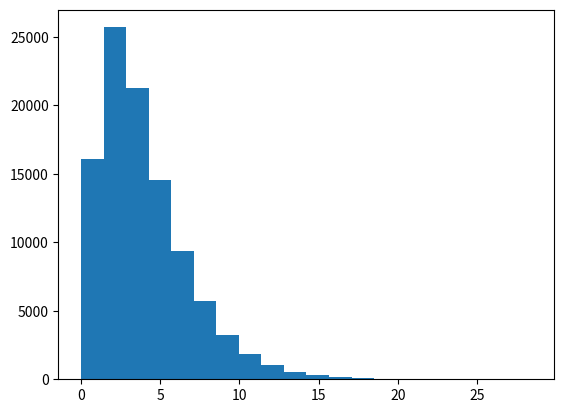

This figure's Python source: (Note: this script raises an exception after producing the figure.)










import numpy as np
import random
import matplotlib.pyplot as plt
import scipy.special as sps

shape, scale = 2., 2.  # mean=4, std=2*sqrt(2)
s = np.random.gamma(shape, scale, 100000)
plt.hist(s, 20)
plt.show()

# The distribution of the means from the sampled groups is normally distributed
samples = [np.mean(random.choices(s, k=100)) for _ in range(100)]
sns.distplot(samples)
plt.show()

import numpy as np
import matplotlib.pyplot as plt
import matplotlib.animation as animation

def update_hist(num, data):
    plt.cla()
    num += 2
    samples = [np.mean(random.choices(s, k=100)) for _ in range(num)]
    sns.distplot(samples)

number_of_frames = 100
data = np.random.exponential(size=100000)
sns.distplot(data)
plt.show()

fig = plt.figure()
animation = animation.FuncAnimation(fig, update_hist, number_of_frames, fargs=(data, ) )
HTML(animation.to_jshtml())

number_of_frames = 100
data = np.random.binomial(10, 0.3, 10000)

fig = plt.figure()
animation = animation.FuncAnimation(fig, update_hist, number_of_frames, fargs=(data, ) )
HTML(animation.to_jshtml())

number_of_frames = 100
data = np.random.multinomial(5, [0.1,0.2,0.3,0.4,0.5], 100000)
fig = plt.figure()
animation = animation.FuncAnimation(fig, update_hist, number_of_frames, fargs=(data, ) )
HTML(animation.to_jshtml())

